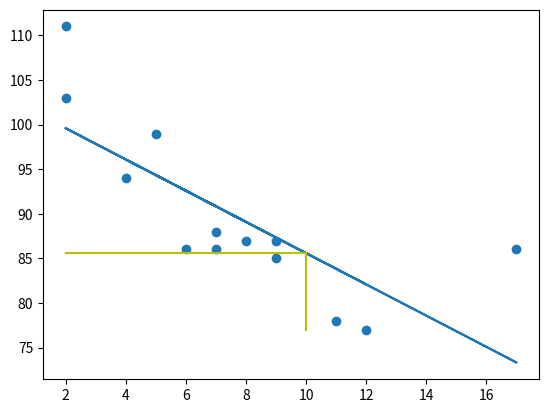

Generate this figure with matplotlib:
import matplotlib.pyplot as plt
from scipy import stats

x = [5,7,8,7,2,17,2,9,4,11,12,9,6]
y = [99,86,87,88,111,86,103,87,94,78,77,85,86]

slope, intercept, r, p, std_err = stats.linregress(x, y)

def myfunc(x):
    return slope * x + intercept

mymodel = list(map(myfunc, x))

x0 = 10 
y0 = myfunc(x0)

plt.scatter(x, y)
plt.plot(x, mymodel)

plt.plot([x0, x0], [min(y), y0], 'y')
plt.plot([min(x), x0], [y0, y0], 'y')
# plt.axvline(x=x0, color='y')
# plt.axhline(y=y0, color='y')
# plt.plot(x0, y0, 'ko')

plt.show()
   
